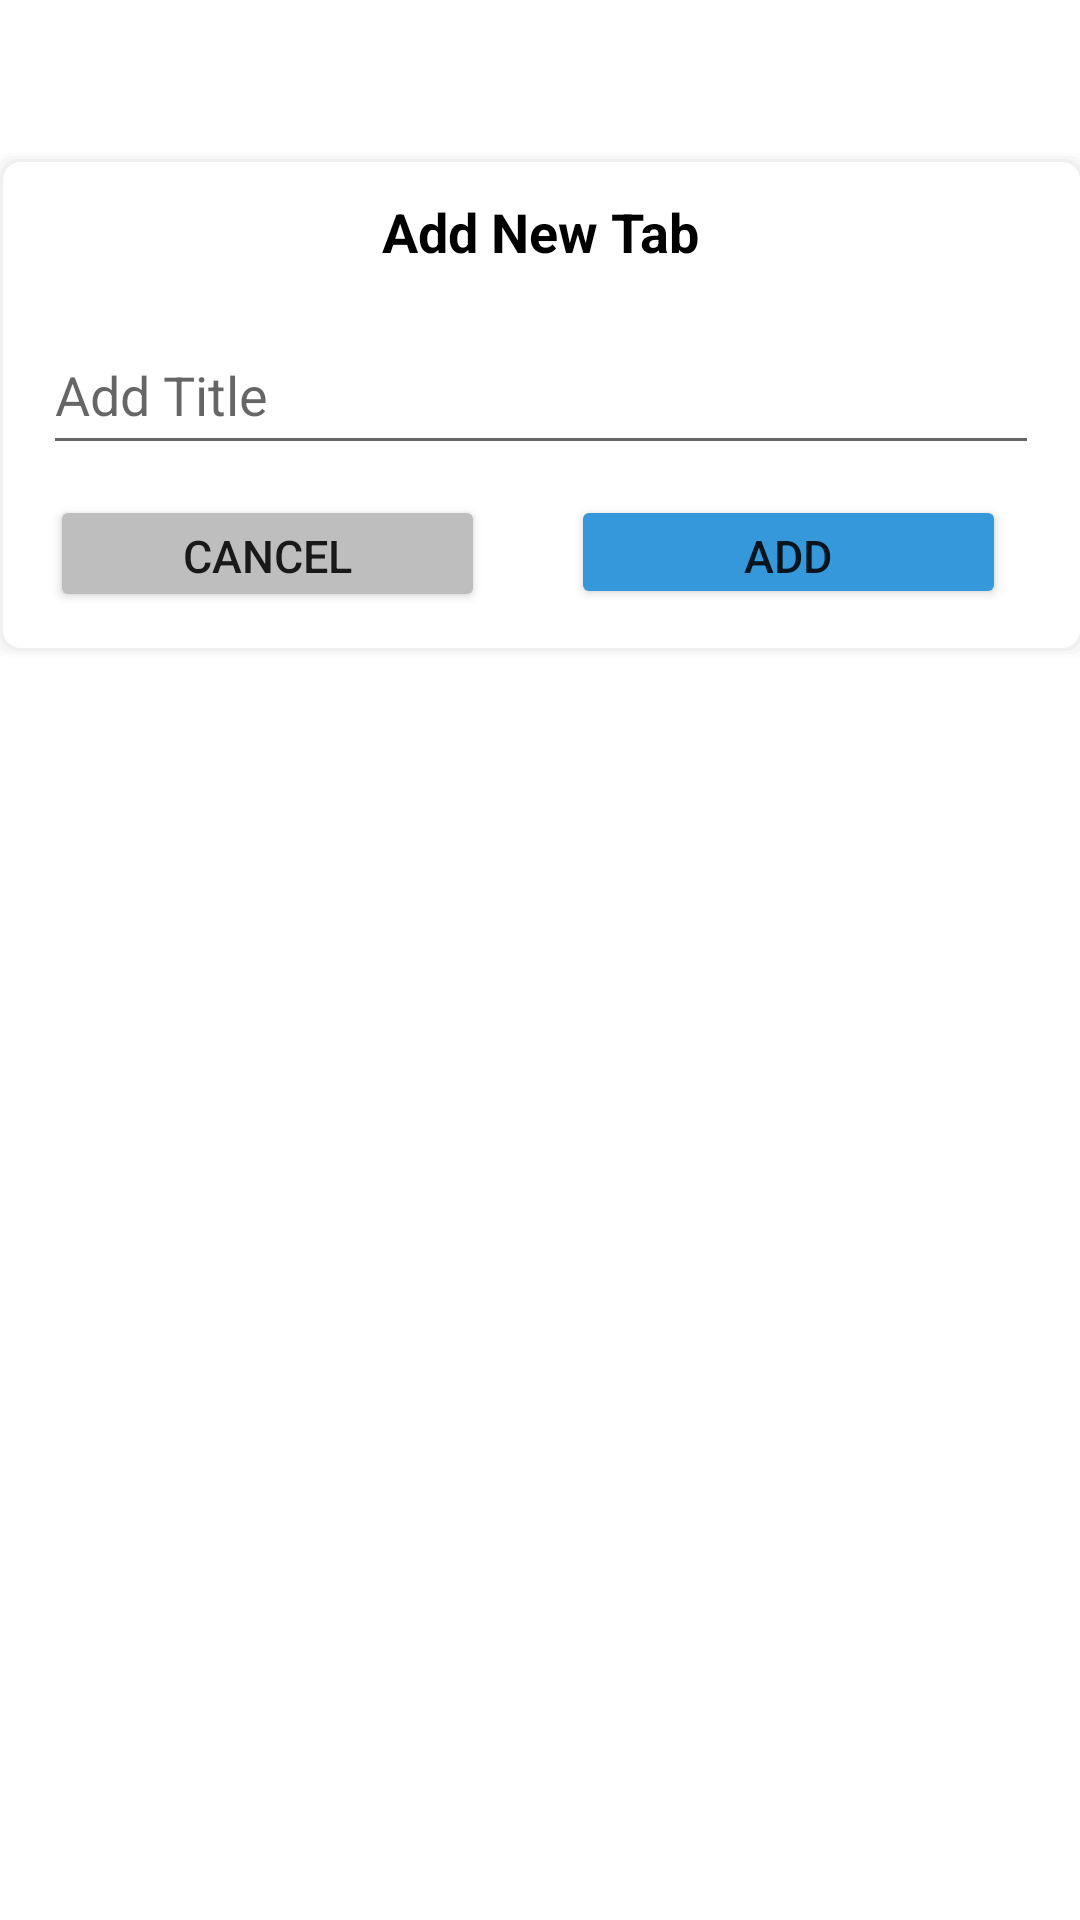

This screen was rendered from an Android layout file. Write that file and the resources it references.
<!-- AndroidManifest.xml: application theme Theme.NoteLearning -->
<!-- res/layout/fragment_new_tab.xml -->
<?xml version="1.0" encoding="utf-8"?>
<androidx.constraintlayout.widget.ConstraintLayout xmlns:android="http://schemas.android.com/apk/res/android"
    xmlns:app="http://schemas.android.com/apk/res-auto"
    xmlns:tools="http://schemas.android.com/tools"
    android:id="@+id/frameLayout"
    android:layout_width="match_parent"
    android:layout_height="match_parent"
    tools:context=".NewTabFragment">

    <EditText
        android:id="@+id/new_tab_box"
        android:layout_width="367dp"
        android:layout_height="170dp"

        android:layout_marginTop="50dp"
        android:background="@drawable/notebook_default"
        android:ems="10"
        android:importantForAutofill="no"
        android:inputType="textEmailAddress"
        app:layout_constraintEnd_toEndOf="parent"
        app:layout_constraintStart_toStartOf="parent"
        app:layout_constraintTop_toTopOf="parent"
        tools:ignore="SpeakableTextPresentCheck" />

    <TextView
        android:id="@+id/add_tab_label"
        android:layout_width="339dp"
        android:layout_height="30dp"
        android:layout_marginTop="15dp"
        android:text="Add New Tab"
        android:textAlignment="center"
        android:textColor="#000000"
        android:textSize="18sp"
        android:textStyle="bold"
        app:layout_constraintEnd_toEndOf="@+id/new_tab_box"
        app:layout_constraintStart_toStartOf="@+id/new_tab_box"
        app:layout_constraintTop_toTopOf="@+id/new_tab_box" />

    <Button
        android:id="@+id/new_tab_cancel"
        android:layout_width="145dp"
        android:layout_height="39dp"
        android:layout_marginStart="20dp"
        android:layout_marginTop="10dp"
        android:backgroundTint="#BEBEBE"
        android:text="Cancel"
        android:textSize="15sp"
        app:layout_constraintStart_toStartOf="@+id/new_tab_box"
        app:layout_constraintTop_toBottomOf="@+id/new_tab_title" />

    <Button
        android:id="@+id/new_tab_btn"
        android:layout_width="145dp"
        android:layout_height="38dp"
        android:layout_marginStart="20dp"
        android:layout_marginTop="10dp"
        android:layout_marginEnd="20dp"
        android:backgroundTint="#3498DB"
        android:text="Add"
        android:textSize="15sp"
        app:layout_constraintEnd_toEndOf="@+id/new_tab_box"
        app:layout_constraintStart_toEndOf="@+id/new_tab_cancel"
        app:layout_constraintTop_toBottomOf="@+id/new_tab_title" />

    <EditText
        android:id="@+id/new_tab_title"
        android:layout_width="332dp"
        android:layout_height="50dp"
        android:layout_marginTop="10dp"
        android:ems="10"
        android:hint="Add Title"
        android:inputType="text"
        app:layout_constraintEnd_toEndOf="@+id/new_tab_box"
        app:layout_constraintStart_toStartOf="@+id/new_tab_box"
        app:layout_constraintTop_toBottomOf="@+id/add_tab_label" />
</androidx.constraintlayout.widget.ConstraintLayout>
<!-- resources referenced by this layout -->
<resources>
  <!-- drawable notebook_default (drawable) -->
  <?xml version="1.0" encoding="utf-8"?>
  <layer-list xmlns:android="http://schemas.android.com/apk/res/android">
  
  <item>
      <shape>
          <padding android:top="1dp" android:right="1dp" android:bottom="1dp" android:left="1dp" />
          <solid android:color="#00CCCCCC" />
          <corners android:radius="3dp" />
      </shape>
  </item>
  <item>
      <shape>
          <padding android:top="1dp" android:right="1dp" android:bottom="1dp" android:left="1dp" />
          <solid android:color="#10CCCCCC" />
          <corners android:radius="4dp" />
      </shape>
  </item>
  <item>
      <shape>
          <padding android:top="1dp" android:right="1dp" android:bottom="1dp" android:left="1dp" />
          <solid android:color="#20CCCCCC" />
          <corners android:radius="5dp" />
      </shape>
  </item>
  <item>
      <shape>
          <padding android:top="1dp" android:right="1dp" android:bottom="1dp" android:left="1dp" />
          <solid android:color="#30CCCCCC" />
          <corners android:radius="6dp" />
      </shape>
  </item>
  
  <item>
      <shape>
          <solid android:color="#FFFFFF" />
          <corners android:radius="6dp" />
      </shape>
  </item>
  </layer-list>
  <style name="Theme.NoteLearning" parent="Theme.MaterialComponents.Light.NoActionBar">
          
          
      </style>
</resources>
